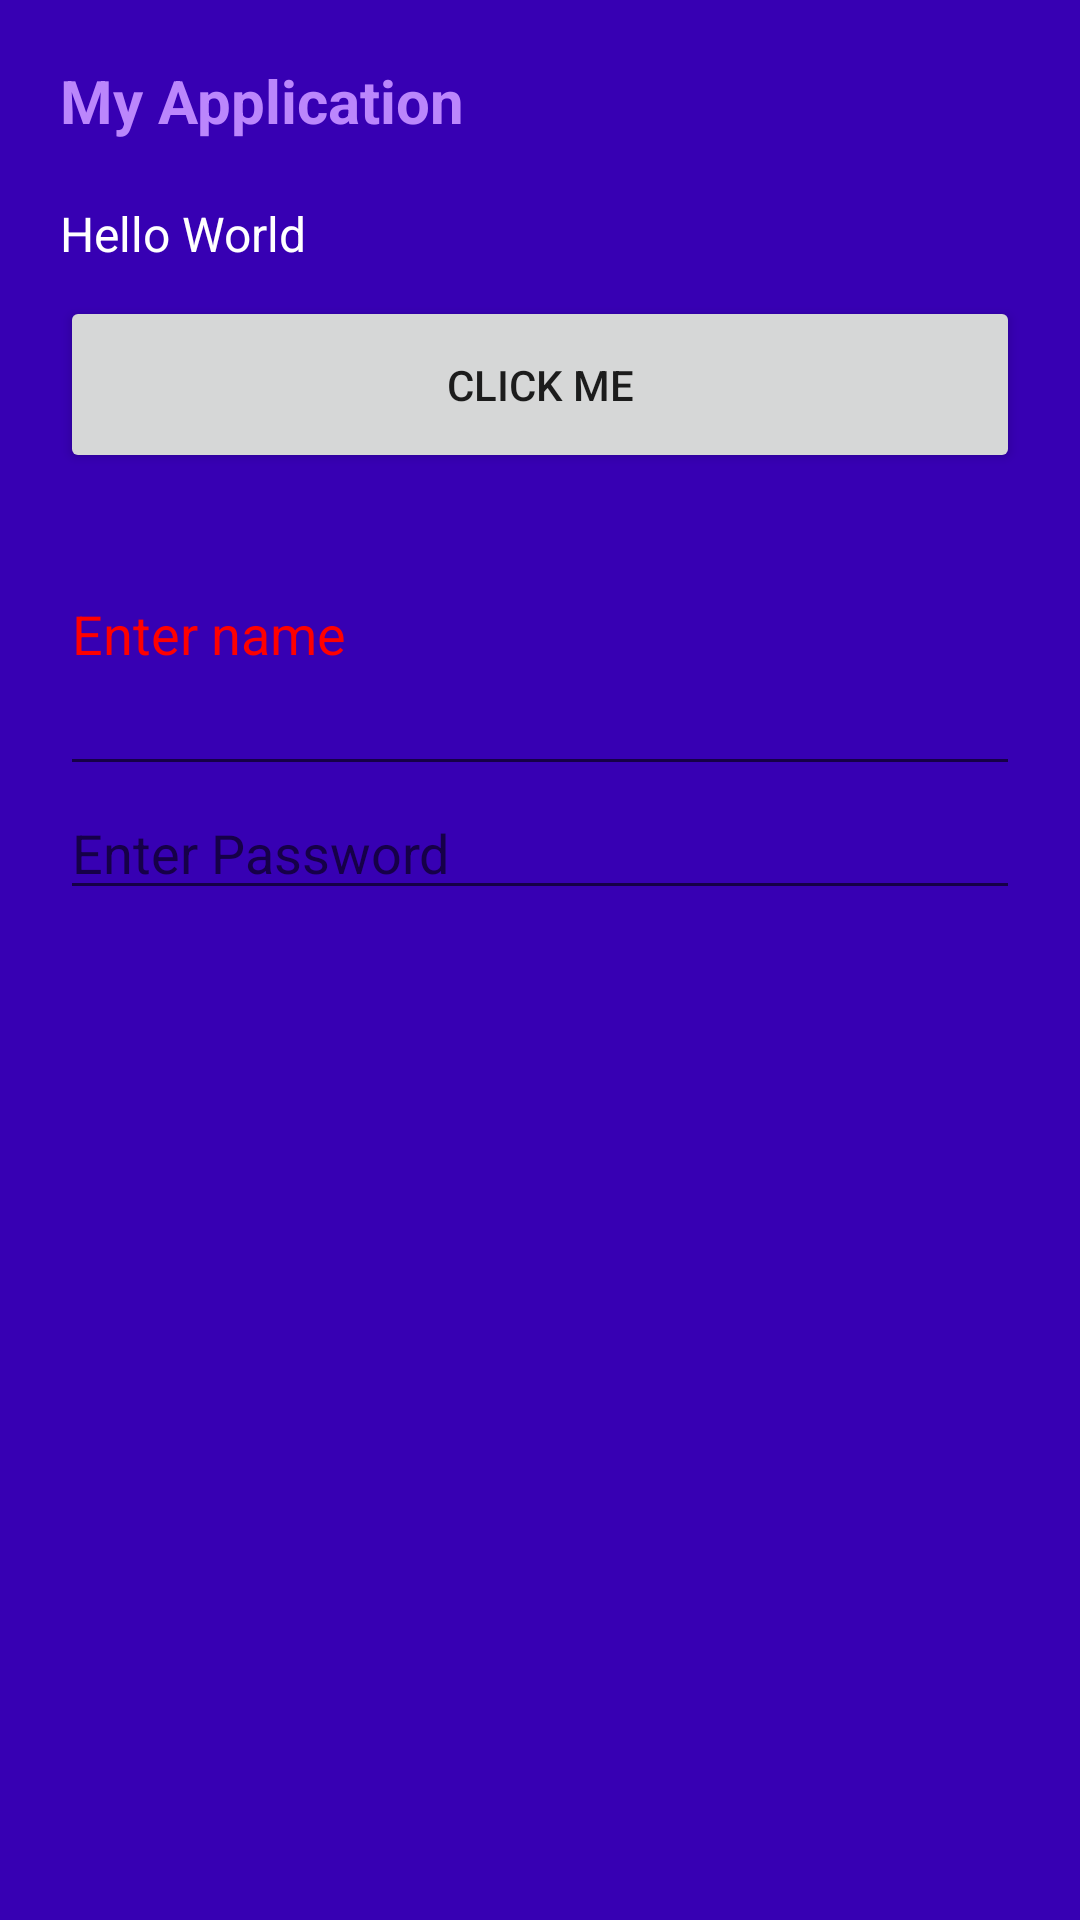

Produce the Android XML layout that renders to this screen, including the resource entries it uses.
<!-- AndroidManifest.xml: application theme Theme.MyApplication -->
<!-- res/layout/activity_main.xml -->
<?xml version="1.0" encoding="utf-8"?>
<LinearLayout xmlns:android="http://schemas.android.com/apk/res/android"
    xmlns:tools="http://schemas.android.com/tools"
    android:layout_width="match_parent"
    android:layout_height="match_parent"
    xmlns:app="http://schemas.android.com/apk/res-auto"
    android:background="@color/purple_700"
    android:orientation="vertical"
    android:padding="20dp"
    tools:context=".MainActivity">

    <TextView
        android:layout_width="match_parent"
        android:layout_height="wrap_content"
        android:text="@string/app_name"
        android:textColor="@color/purple_200"
        android:textSize="20sp"
        android:layout_marginBottom="20dp"
        android:textStyle="bold"
        android:id="@+id/appTitle"
        />

    <TextView
        android:layout_width="match_parent"
        android:layout_height="wrap_content"
        android:text="@string/hello_world"
        android:textColor="@color/white"
        android:layout_marginBottom="10dp"
        android:textSize="16sp" />

    <Button
        android:layout_width="match_parent"
        android:layout_height="wrap_content"
        android:text="@string/click_me"
        android:id="@+id/btn"
        android:padding="20dp"
        app:cornerRadius="10dp"
        />








    <EditText
        android:layout_width="match_parent"
        android:layout_height="wrap_content"
        android:hint="Enter name"
        android:textColor="@color/white"
        android:textColorHint="@color/purple_500"
        android:lines="4"
        android:id="@+id/textInput"
        />

    <com.google.android.material.textfield.TextInputEditText
        android:layout_width="match_parent"
        android:layout_height="wrap_content"
        android:hint="Enter Password"
        android:inputType="number"
        />

</LinearLayout>
<!-- resources referenced by this layout -->
<resources>
  <color name="purple_200">#FFBB86FC</color>
  <color name="purple_500">#FFFF0000</color>
  <color name="purple_700">#FF3700B3</color>
  <color name="white">#FFFFFFFF</color>
  <!-- mipmap head: png bitmap (mipmap-hdpi, 11136 bytes) -->
  <string name="app_name">My Application</string>
  <string name="click_me">Click me</string>
  <string name="hello_world">Hello World</string>
  <style name="Theme.MyApplication" parent="Theme.MaterialComponents.DayNight">
          
          <item name="colorPrimary">@color/purple_500</item>
          <item name="colorPrimaryVariant">@color/purple_700</item>
          <item name="colorOnPrimary">@color/white</item>
          
          <item name="colorSecondary">#ff0000</item>
          <item name="colorSecondaryVariant">@color/teal_700</item>
          <item name="colorOnSecondary">@color/black</item>
          
          <item name="android:statusBarColor" tools:targetApi="l">?attr/colorPrimaryVariant</item>
          
      </style>
  <color name="teal_700">#FF018786</color>
  <color name="black">#FF000000</color>
</resources>
